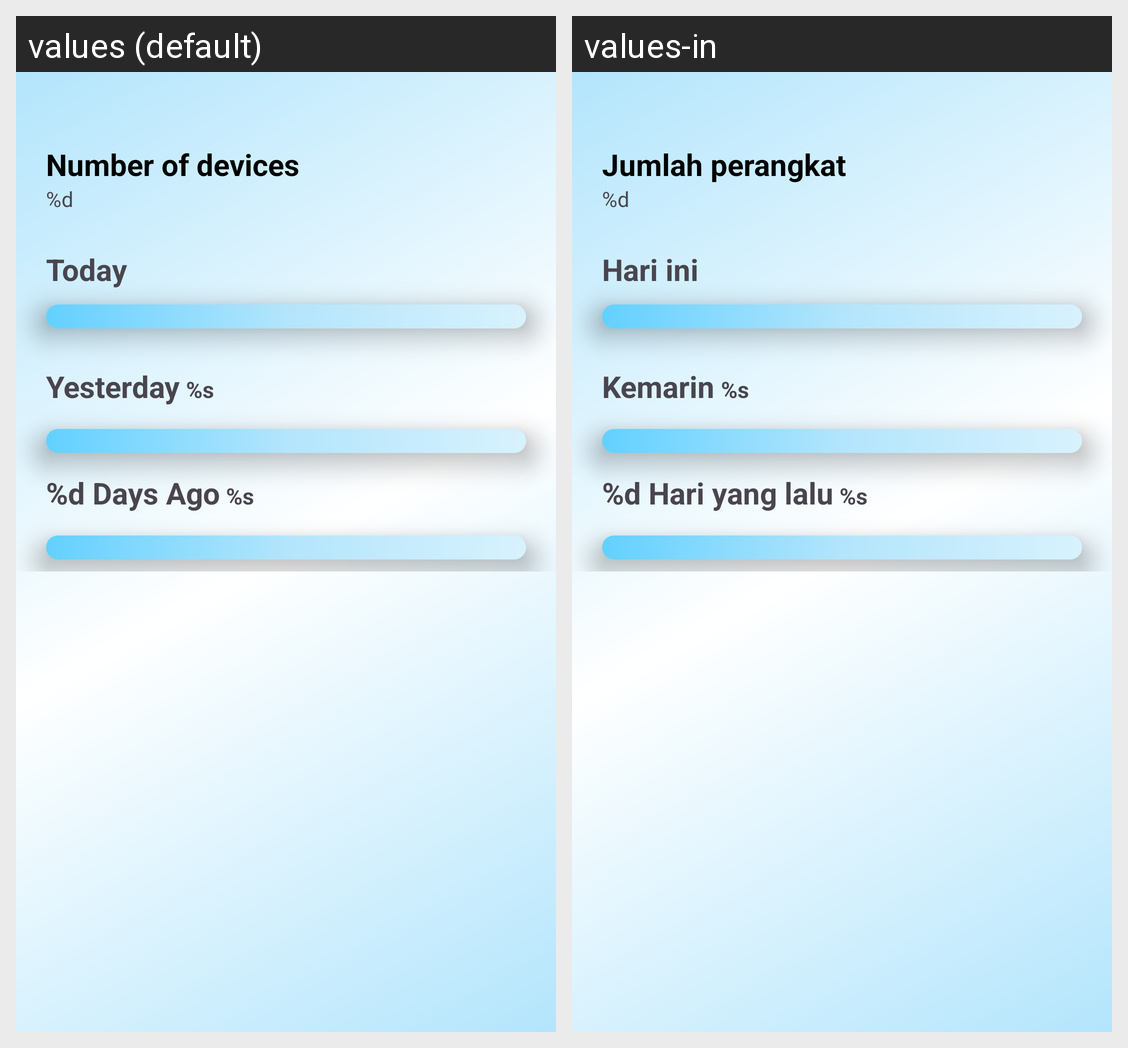

Locale-by-locale string values for the Android screen shown in this grid:
Android screen res/layout/fragment_energy.xml rendered under 2 locales, left to right: values (default), values-in. Device: Nexus 5 (rendered at 1080×1920; each locale shown at half size, 540×960, under a caption strip naming it); theme Theme.SACOv3.
Strings drawn on this screen, with the default value and each locale's value (text and hints the layout hard-codes, and strings that could not be matched under every locale, appear in the picture but are not listed):

devices
  values: Number of devices
  values-in: Jumlah perangkat

deviceCount
  values: %d
  values-in: %d

today
  values: Today
  values-in: Hari ini

yesterday
  values: Yesterday
  values-in: Kemarin

date
  values: %s
  values-in: %s

xdaysago
  values: %d Days Ago
  values-in: %d Hari yang lalu
